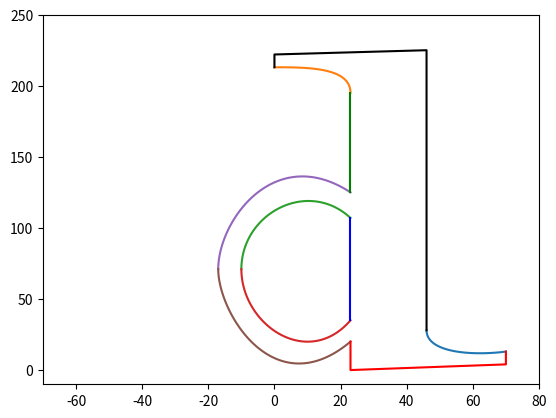

Write Python code to recreate this figure.
# This is a script that uses Bezier curves to draw a nice 
# representation of the letter 'd'. The script is incomplete 
# in several ways. 

import numpy as np
import matplotlib.pyplot as pp
from scipy.interpolate import CubicSpline

# Here you should define your subroutine DrawBezierCurve(). The cubic Bezier
# curve is defined by 4 control points. The curve should interpolate P1 and P4. 

def DrawBezierCurve( P1,P2,P3,P4,n):
    t=np.linspace(0,1,n)
    x=1
    
    P1 = np.array(P1)
    P2 = np.array(P2)
    P3 = np.array(P3)
    P4 = np.array(P4)
    
    # reshape the the valies into an np array with the size of 1 elemnt 100 times.
    return (1 - t.reshape(n,1))**3 * P1 + 3 * (1 - t.reshape(n,1))**2 * t.reshape(n,1) * P2 + 3 * (1 - t.reshape(n,1)) * t.reshape(n,1)**2 * P3 + t.reshape(n,1)**3 * P4


# Create a vector of points to use for defining straight line segments.

Points=np.array([ [70.0, 23.0, 23.0, 23.0,  23.0,  23.0,  23.0,  0.0,   0.0,   46.0, 46.0, 70.0] ,
                  [ 4.0,  0.0, 20.0, 35.0, 107.0, 125.0, 195.0, 213.0, 222.0, 225.0, 28.0, 13.0] ])


# Create a matrix that can be used to store the control points for the 
# Bezi'er curves. In the exercise you will successively add more points
# into this matrix.

Control=np.array([ [ 0.0 ] , 
                   [ 0.0 ] ])

# segment 1
P1 = [46, 28]
P2 = [46, 12]
P3 = [60, 10]
P4 = [70, 13]

# segment 2
P5 = [0, 213]
P6 = [10, 213]
P7 = [23, 213]
P8 = [23, 195]

#------inre mage jao--------
# segment 3
P9 = [23, 107]
P10 = [10, 135]
P11 = [-10, 110]
P12 = [-10, 71]

# segment 4
P13 = [-10, 71]
P14 = [-10, 32]
P15 = [10, 0]
P16 = [23, 35]

#-------yttrex magen jao kebab -- -- - -- 
# segment 5
P17 = [23, 125]
P18 = [0, 160]
P19 = [-17, 105]
P20 = [-17, 71]

# segment 6
P21 = [-17, 71]
P22 = [-17, 40]
P23 = [0, -25]
P24 = [23, 20]



pp.plot(DrawBezierCurve(P1, P2, P3, P4, 100)[:, 0], DrawBezierCurve(P1, P2, P3, P4, 100)[:, 1])
pp.plot(DrawBezierCurve(P5, P6, P7, P8, 100)[:, 0], DrawBezierCurve(P5, P6, P7, P8, 100)[:, 1])
pp.plot(DrawBezierCurve(P9, P10, P11, P12, 100)[:, 0], DrawBezierCurve(P9, P10, P11, P12, 100)[:, 1])
pp.plot(DrawBezierCurve(P13, P14, P15, P16, 100)[:, 0], DrawBezierCurve(P13, P14, P15, P16, 100)[:, 1])
pp.plot(DrawBezierCurve(P17, P18, P19, P20, 100)[:, 0], DrawBezierCurve(P17, P18, P19, P20, 100)[:, 1])
pp.plot(DrawBezierCurve(P21, P22, P23, P24, 100)[:, 0], DrawBezierCurve(P21, P22, P23, P24, 100)[:, 1])

# pp.plot(DrawBezierCurve(P25, P26, P27, P28, 100)[:, 0], DrawBezierCurve(P25, P26, P27, P28, 100)[:, 1])
# Code that can be used to cerate an "italic style" d. 
# Points[0,:]=Points[0,:]+0.07*Points[1,:]
# Control[0,:]=Control[0,:]+0.07*Control[1,:]

# Now draw the line segments of the 'd'

pp.plot( Points[0, [11,0,1,2] ],Points[1, [11,0,1,2] ],'k', color = "red" )
pp.plot( Points[0, [3,4] ], Points[1, [3,4] ],'k', color = "blue")
pp.plot( Points[0, [5,6] ], Points[1, [5,6] ],'k', color = "green")
pp.plot( Points[0, [7,8,9,10] ], Points[1, [7,8,9,10] ],'k', color = "black")

pp.xlim([-70.0,80.0])
pp.ylim([-10.0,250.0])

pp.show()

# Here is room to add the curve segments for the other exercises. In all cases
# add the points you need to either Points or Control above. Then pick out the 
# 4 control points for the curve you want to draw, e.g. P1=Points[:,3] and make
# a subroutine call DrawBezierCurve(P1,P2,P3,P4)

# Finally we set the proper axis-limits and make the plot visible.

# pp.set_aspect('equal', 'box')
# pp.xlim([-70.0,80.0])
# pp.ylim([-10.0,250.0])
# pp.show()